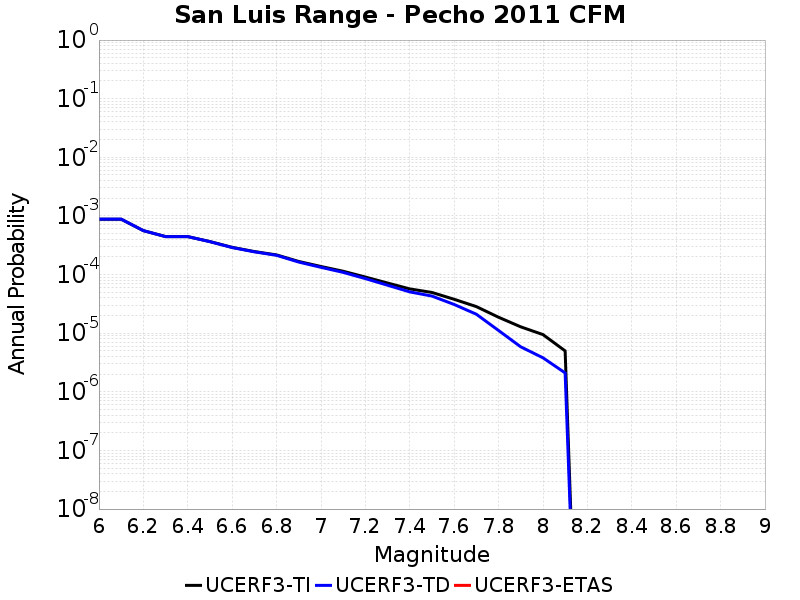

Source data for this figure (header and first rows):
Magnitude, UCERF3-TI Prob, UCERF3-TD Prob, UCERF3-ETAS Prob
6.0, 8.8008645E-4, 8.823873E-4, 0.0
6.1, 8.8008645E-4, 8.823873E-4, 0.0
6.2, 5.6157995E-4, 5.6165113E-4, 0.0
6.3, 4.4462472E-4, 4.4392096E-4, 0.0
6.4, 4.4462472E-4, 4.4392096E-4, 0.0
6.5, 3.653368E-4, 3.637839E-4, 0.0
6.6, 2.9131788E-4, 2.890116E-4, 0.0
6.7, 2.470043E-4, 2.4416766E-4, 0.0
6.8, 2.1634075E-4, 2.1311834E-4, 0.0
6.9, 1.67253E-4, 1.633117E-4, 0.0
7.0, 1.3730342E-4, 1.3285129E-4, 0.0
7.1, 1.1391206E-4, 1.09001136E-4, 0.0
7.2, 9.075015E-5, 8.531622E-5, 0.0
7.3, 7.171632E-5, 6.581849E-5, 0.0
7.4, 5.6952744E-5, 5.0634302E-5, 0.0
7.5, 4.951776E-5, 4.296486E-5, 0.0
7.6, 3.7863592E-5, 3.0892614E-5, 0.0
7.7, 2.8417471E-5, 2.1063543E-5, 0.0
7.8, 1.8706294E-5, 1.112352E-5, 0.0
7.9, 1.2829532E-5, 5.8503456E-6, 0.0
8.0, 9.471285E-6, 3.8058342E-6, 0.0
8.1, 4.987844E-6, 2.0999225E-6, 0.0
